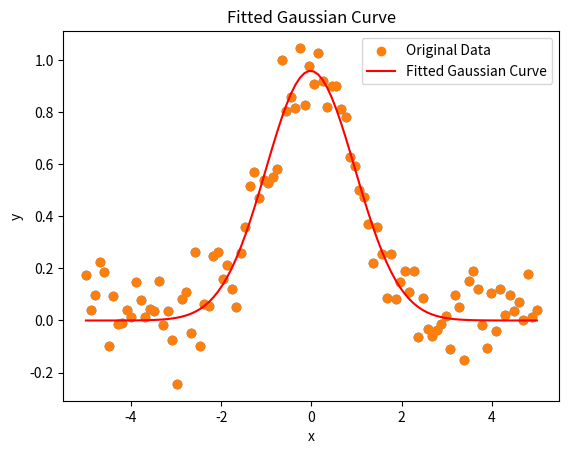

Reproduce this figure in Python.
import numpy as np
import matplotlib.pyplot as plt

"""
x is the variable
μ is the mean of the distribution. It determines the center of the Gaussian curve on the x-axis.
σ is the standard deviation. It controls the spread or width of the curve. A larger standard deviation means a broader curve, while a smaller standard deviation means a narrower curve.
A is the amplitude or peak height of the curve. It scales the curve
"""

# Define the Gaussian function
def gaussian(x, mu, sigma, A):
    return A * np.exp(-((x - mu) ** 2) / (2 * sigma ** 2))

# Generate some sample data
np.random.seed(0)  # for reproducibility
x_data = np.linspace(-5, 5, 100)
y_data = gaussian(x_data, 0, 1, 1) + np.random.normal(0, 0.1, size=x_data.shape)

# Plot the sample data
plt.scatter(x_data, y_data)
plt.xlabel('x')
plt.ylabel('y')
plt.title('Sample Data for Gaussian Curve')
plt.show()



# Fit the Gaussian curve to the data using least squares optimization
def gaussian_residuals(params, x, y):
    mu, sigma, A = params
    return y - gaussian(x, mu, sigma, A)

from scipy.optimize import least_squares

initial_guess = [0, 1, 1]  # initial guess for mu, sigma, A
result = least_squares(gaussian_residuals, initial_guess, args=(x_data, y_data))

# Extract the optimized parameters
mu_opt, sigma_opt, A_opt = result.x

# Generate the fitted Gaussian curve
y_fit = gaussian(x_data, mu_opt, sigma_opt, A_opt)

# Plot the original data and the fitted curve
plt.scatter(x_data, y_data, label='Original Data')
plt.plot(x_data, y_fit, color='red', label='Fitted Gaussian Curve')
plt.xlabel('x')
plt.ylabel('y')
plt.title('Fitted Gaussian Curve')
plt.legend()
plt.show()

# Print the optimized parameters
print(f'Optimized Parameters:')
print(f'Mean (μ): {mu_opt:.2f}')
print(f'Standard Deviation (σ): {sigma_opt:.2f}')
print(f'Amplitude (A): {A_opt:.2f}')